Run: headless pygame with SDL's dummy video driver; simulated clock (each Clock.tick advances the game by its frame time, no real sleeping); random seed 0; keys injected as events and as key.get_pressed() state; mouse plan: one left click at the window centre at the start of phase 2, then a move to the lower-right quarter at the start of phase 3.
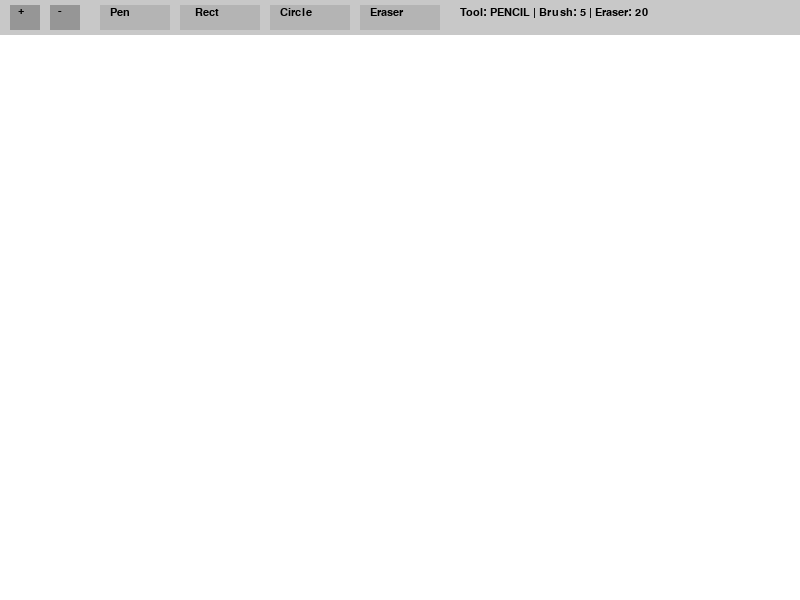
Frame 1 of 4 · flips 1–60 · no input
Frame 2 of 4 · flips 61–180 · clicked the window centre · tapped SPACE, RETURN · held RIGHT (→), D · screen unchanged from frame 1, image omitted
Frame 3 of 4 · flips 181–300 · moved the mouse to the lower-right quarter · held DOWN (↓), S · screen unchanged from frame 2, image omitted
Frame 4 of 4 · flips 301–420 · held LEFT (←), A, UP (↑), W · screen unchanged from frame 3, image omitted

The pygame program that drew these frames:

import pygame
import sys
import math

pygame.init()

WIDTH, HEIGHT = 800, 600
screen = pygame.display.set_mode((WIDTH, HEIGHT))
pygame.display.set_caption("Paint App")

clock = pygame.time.Clock()

WHITE = (255, 255, 255)
BLACK = (0, 0, 0)
RED   = (255, 0, 0)
GREEN = (0, 255, 0)
BLUE  = (0, 0, 255)

current_color = BLACK

tool = "PENCIL"
drawing = False
start_pos = (0, 0)

points = []

brush_size = 5
eraser_size = 20

btn_plus = pygame.Rect(10, 5, 30, 25)
btn_minus = pygame.Rect(50, 5, 30, 25)
btn_pencil = pygame.Rect(100, 5, 70, 25)
btn_rect   = pygame.Rect(180, 5, 80, 25)
btn_circle = pygame.Rect(270, 5, 80, 25)
btn_eraser = pygame.Rect(360, 5, 80, 25)

font = pygame.font.SysFont("Arial", 16)

screen.fill(WHITE)

while True:
    for event in pygame.event.get():

        if event.type == pygame.QUIT:
            pygame.quit()
            sys.exit()

        if event.type == pygame.MOUSEBUTTONDOWN:
            pos = event.pos  # get mouse position

            if btn_plus.collidepoint(pos):
                brush_size += 1
                eraser_size += 2

            elif btn_minus.collidepoint(pos):
                brush_size = max(1, brush_size - 1)
                eraser_size = max(5, eraser_size - 2)

            elif btn_pencil.collidepoint(pos):
                tool = "PENCIL"

            elif btn_rect.collidepoint(pos):
                tool = "RECT"

            elif btn_circle.collidepoint(pos):
                tool = "CIRCLE"

            elif btn_eraser.collidepoint(pos):
                tool = "ERASER"

            else:
                drawing = True
                start_pos = pos
                points = [pos]

        if event.type == pygame.MOUSEBUTTONUP:
            drawing = False
            end_pos = event.pos  # final mouse position

            if tool == "RECT":
                pygame.draw.rect(
                    screen,
                    current_color,
                    pygame.Rect(
                        start_pos[0],
                        start_pos[1],
                        end_pos[0] - start_pos[0],
                        end_pos[1] - start_pos[1]
                    ),
                    2
                )

            elif tool == "CIRCLE":
                radius = int(math.hypot(
                    end_pos[0] - start_pos[0],
                    end_pos[1] - start_pos[1]
                ))
                pygame.draw.circle(screen, current_color, start_pos, radius, 2)
        if event.type == pygame.KEYDOWN:
            if event.key == pygame.K_r:
                 current_color = (255, 0, 0)      # Red

            elif event.key == pygame.K_g:
                current_color = (0, 255, 0)      # Green

            elif event.key == pygame.K_b:
                current_color = (0, 0, 255)      # Blue

            elif event.key == pygame.K_v:
                current_color = (0, 0, 0)        # Black

            
    if drawing:
        if tool == "PENCIL":
            pos = pygame.mouse.get_pos()  # current mouse position
            points.append(pos)            # store position

            if len(points) > 1:
                 pygame.draw.circle(screen, current_color, pos, brush_size)

        elif tool == "ERASER":
            pygame.draw.circle(screen, WHITE, pygame.mouse.get_pos(), eraser_size)

    pygame.draw.rect(screen, (200, 200, 200), (0, 0, WIDTH, 35))
    pygame.draw.rect(screen, (150, 150, 150), btn_plus)
    pygame.draw.rect(screen, (150, 150, 150), btn_minus)
    pygame.draw.rect(screen, (180, 180, 180), btn_pencil)
    pygame.draw.rect(screen, (180, 180, 180), btn_rect)
    pygame.draw.rect(screen, (180, 180, 180), btn_circle)
    pygame.draw.rect(screen, (180, 180, 180), btn_eraser)

    screen.blit(font.render("+", True, BLACK), (18, 5))
    screen.blit(font.render("-", True, BLACK), (58, 5))
    screen.blit(font.render("Pen", True, BLACK), (110, 7))
    screen.blit(font.render("Rect", True, BLACK), (195, 7))
    screen.blit(font.render("Circle", True, BLACK), (280, 7))
    screen.blit(font.render("Eraser", True, BLACK), (370, 7))

    info = font.render(
        f"Tool: {tool} | Brush: {brush_size} | Eraser: {eraser_size}",
        True,
        BLACK
    )
    screen.blit(info, (460, 7))

    pygame.display.update()
    clock.tick(60)
